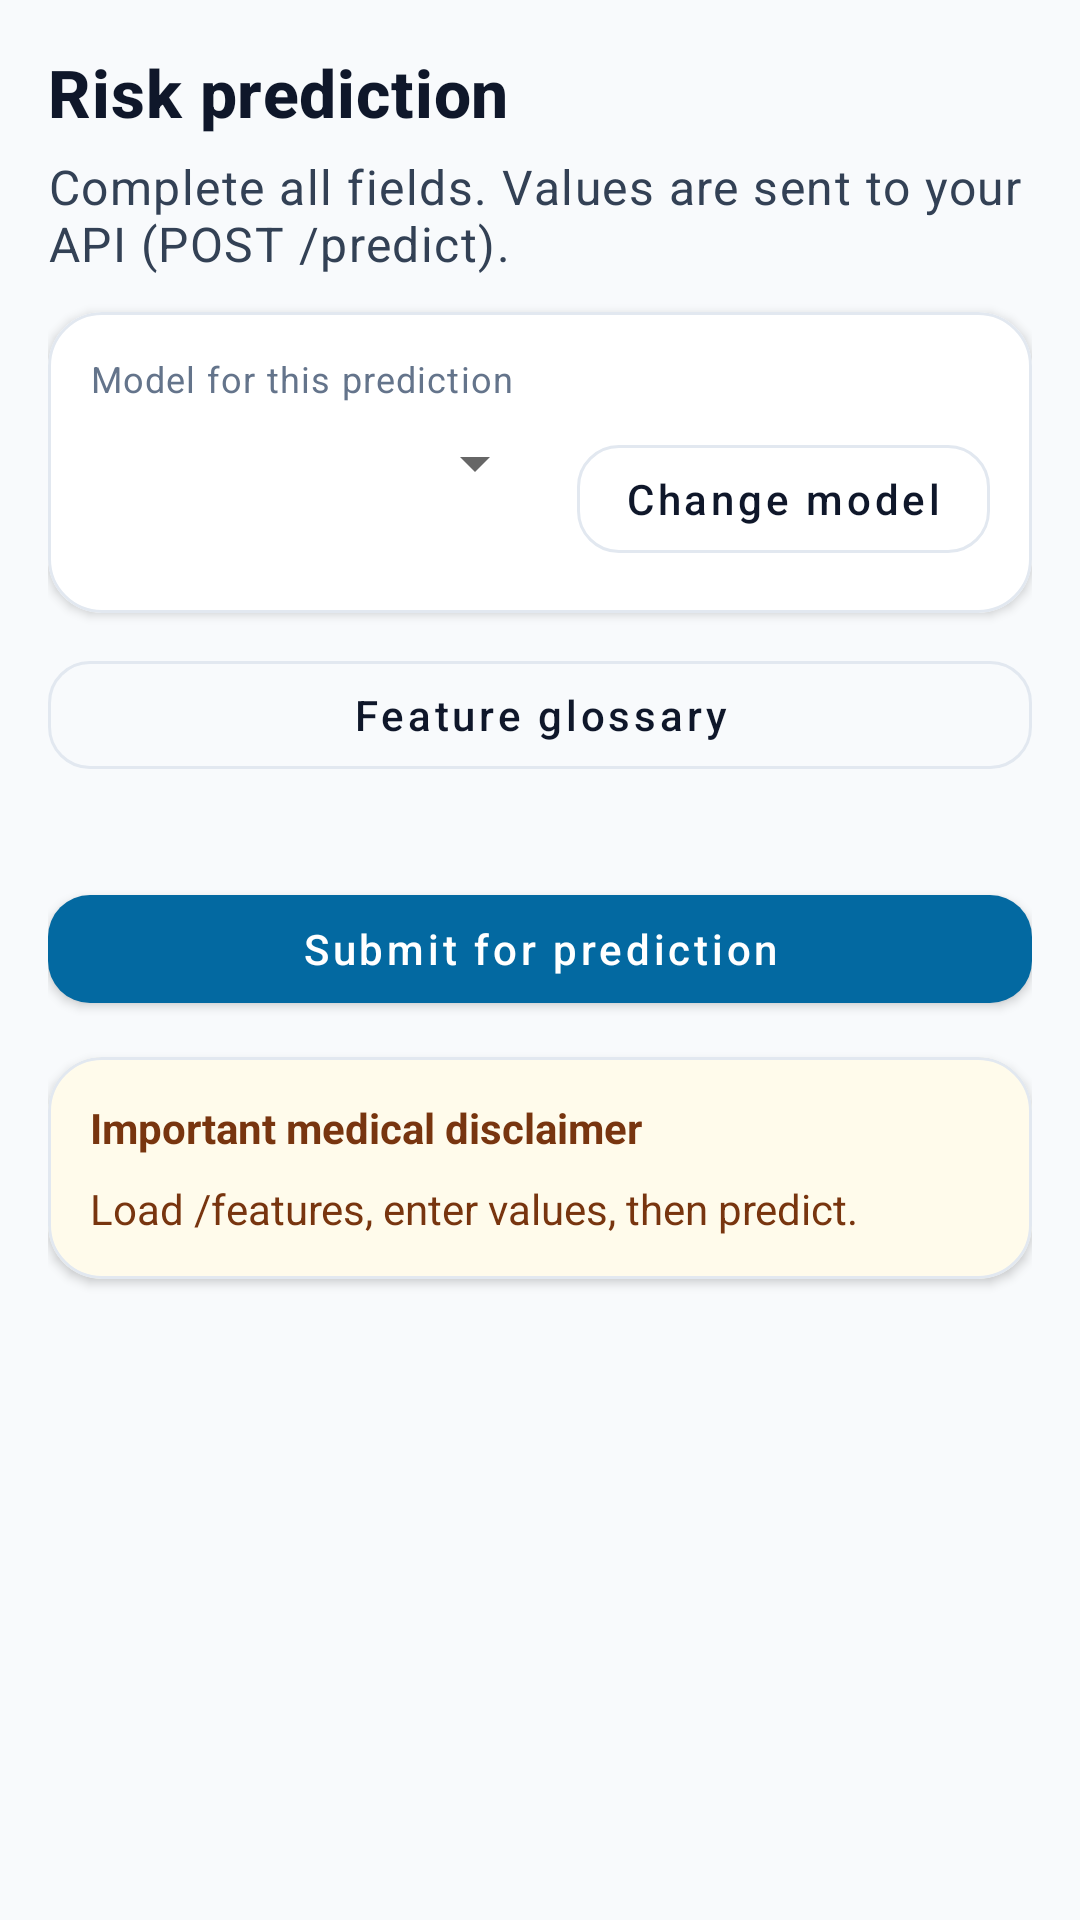

Produce the Android XML layout that renders to this screen, including the resource entries it uses.
<!-- AndroidManifest.xml: application theme Theme.Pancreatic -->
<!-- res/layout/activity_features.xml -->
<?xml version="1.0" encoding="utf-8"?>
<androidx.core.widget.NestedScrollView
    xmlns:android="http://schemas.android.com/apk/res/android"
    xmlns:app="http://schemas.android.com/apk/res-auto"
    android:layout_width="match_parent"
    android:layout_height="match_parent"
    android:fillViewport="true"
    android:background="@color/slate_50"
    android:padding="16dp">

    <LinearLayout
        android:layout_width="match_parent"
        android:layout_height="wrap_content"
        android:orientation="vertical">

        <TextView
            android:id="@+id/title"
            android:layout_width="match_parent"
            android:layout_height="wrap_content"
            android:text="Risk prediction"
            android:textAppearance="@style/TextAppearance.Pancreatic.Title"
            android:textSize="22sp" />

        <TextView
            android:layout_width="match_parent"
            android:layout_height="wrap_content"
            android:layout_marginTop="6dp"
            android:text="Complete all fields. Values are sent to your API (POST /predict)."
            android:textAppearance="@style/TextAppearance.Pancreatic.Body" />

        <com.google.android.material.card.MaterialCardView
            style="@style/Widget.Pancreatic.Card"
            android:layout_width="match_parent"
            android:layout_height="wrap_content"
            android:layout_marginTop="12dp"
            app:cardBackgroundColor="@color/white">

            <LinearLayout
                android:id="@+id/modelSpinnerColumn"
                android:layout_width="match_parent"
                android:layout_height="wrap_content"
                android:orientation="vertical"
                android:padding="14dp">

                <TextView
                    android:layout_width="wrap_content"
                    android:layout_height="wrap_content"
                    android:text="@string/features_model_spinner_label"
                    android:textAppearance="@style/TextAppearance.Pancreatic.Caption" />

                <LinearLayout
                    android:layout_width="match_parent"
                    android:layout_height="wrap_content"
                    android:orientation="horizontal"
                    android:layout_marginTop="8dp">

                    <Spinner
                        android:id="@+id/modelSpinner"
                        android:layout_width="0dp"
                        android:layout_height="wrap_content"
                        android:layout_weight="1" />

                    <com.google.android.material.button.MaterialButton
                        android:id="@+id/changeModelButton"
                        style="@style/Widget.Pancreatic.Button.Outlined"
                        android:layout_width="wrap_content"
                        android:layout_height="wrap_content"
                        android:layout_marginLeft="10dp"
                        android:text="@string/features_change_model" />
                </LinearLayout>
            </LinearLayout>
        </com.google.android.material.card.MaterialCardView>

        <com.google.android.material.button.MaterialButton
            android:id="@+id/openGlossaryButton"
            style="@style/Widget.Pancreatic.Button.Outlined"
            android:layout_width="match_parent"
            android:layout_height="wrap_content"
            android:layout_marginTop="10dp"
            android:text="@string/features_open_glossary" />

        <androidx.recyclerview.widget.RecyclerView
            android:id="@+id/featuresRecycler"
            android:layout_width="match_parent"
            android:layout_height="wrap_content"
            android:layout_marginTop="12dp"
            android:clipToPadding="false"
            android:paddingBottom="8dp" />

        <com.google.android.material.button.MaterialButton
            android:id="@+id/predictButton"
            android:layout_width="match_parent"
            android:layout_height="wrap_content"
            android:layout_marginTop="10dp"
            android:text="Submit for prediction" />

        <com.google.android.material.card.MaterialCardView
            style="@style/Widget.Pancreatic.Card"
            android:layout_width="match_parent"
            android:layout_height="wrap_content"
            android:layout_marginTop="12dp"
            app:cardBackgroundColor="@color/warning_bg">

            <LinearLayout
                android:layout_width="match_parent"
                android:layout_height="wrap_content"
                android:orientation="vertical"
                android:padding="14dp">

                <TextView
                    android:layout_width="match_parent"
                    android:layout_height="wrap_content"
                    android:text="Important medical disclaimer"
                    android:textStyle="bold"
                    android:textColor="@color/warning_fg" />

                <TextView
                    android:id="@+id/resultText"
                    android:layout_width="match_parent"
                    android:layout_height="wrap_content"
                    android:layout_marginTop="8dp"
                    android:text="Load /features, enter values, then predict."
                    android:textIsSelectable="true"
                    android:textColor="@color/warning_fg" />
            </LinearLayout>
        </com.google.android.material.card.MaterialCardView>

    </LinearLayout>

</androidx.core.widget.NestedScrollView>
<!-- resources referenced by this layout -->
<resources>
  <color name="slate_50">#F8FAFC</color>
  <color name="warning_bg">#FFFBEB</color>
  <color name="warning_fg">#78350F</color>
  <color name="white">#FFFFFF</color>
  <string name="features_change_model">Change model</string>
  <string name="features_model_spinner_label">Model for this prediction</string>
  <string name="features_open_glossary">Feature glossary</string>
  <style name="TextAppearance.Pancreatic.Body" parent="TextAppearance.MaterialComponents.Body1">
          <item name="android:textColor">@color/slate_700</item>
      </style>
  <style name="TextAppearance.Pancreatic.Caption" parent="TextAppearance.MaterialComponents.Caption">
          <item name="android:textColor">@color/slate_500</item>
      </style>
  <style name="TextAppearance.Pancreatic.Title" parent="TextAppearance.MaterialComponents.Headline6">
          <item name="android:textColor">@color/slate_900</item>
          <item name="android:textStyle">bold</item>
      </style>
  <style name="Widget.Pancreatic.Button.Outlined" parent="Widget.MaterialComponents.Button.OutlinedButton">
          <item name="android:minHeight">48dp</item>
          <item name="cornerRadius">14dp</item>
          <item name="android:textAllCaps">false</item>
          <item name="strokeColor">@color/slate_200</item>
          <item name="android:textColor">@color/slate_900</item>
      </style>
  <style name="Widget.Pancreatic.Card" parent="Widget.MaterialComponents.CardView">
          <item name="cardCornerRadius">18dp</item>
          <item name="cardElevation">2dp</item>
          <item name="strokeColor">@color/slate_200</item>
          <item name="strokeWidth">1dp</item>
      </style>
  <style name="Theme.Pancreatic" parent="Theme.MaterialComponents.DayNight.NoActionBar">
          
          <item name="colorPrimary">@color/clinical_700</item>
          <item name="colorPrimaryVariant">@color/clinical_900</item>
          <item name="colorOnPrimary">@color/white</item>
  
          <item name="colorSecondary">@color/clinical_600</item>
          <item name="colorSecondaryVariant">@color/clinical_900</item>
          <item name="colorOnSecondary">@color/white</item>
  
          <item name="colorSurface">@color/white</item>
          <item name="colorOnSurface">@color/slate_900</item>
          <item name="android:colorBackground">@color/slate_50</item>
  
          <item name="android:statusBarColor" tools:targetApi="l">@color/clinical_900</item>
  
          
          <item name="materialButtonStyle">@style/Widget.Pancreatic.Button</item>
          <item name="textAppearanceBody1">@style/TextAppearance.Pancreatic.Body</item>
          <item name="textAppearanceHeadline6">@style/TextAppearance.Pancreatic.Title</item>
      </style>
  <color name="slate_700">#334155</color>
  <color name="slate_500">#64748B</color>
  <color name="slate_900">#0F172A</color>
  <color name="slate_200">#E2E8F0</color>
  <color name="clinical_700">#0369A1</color>
  <color name="clinical_900">#0C4A6E</color>
  <color name="clinical_600">#0284C7</color>
  <style name="Widget.Pancreatic.Button" parent="Widget.MaterialComponents.Button">
          <item name="android:minHeight">48dp</item>
          <item name="cornerRadius">14dp</item>
          <item name="android:textAllCaps">false</item>
          <item name="android:insetLeft">0dp</item>
          <item name="android:insetRight">0dp</item>
      </style>
</resources>
